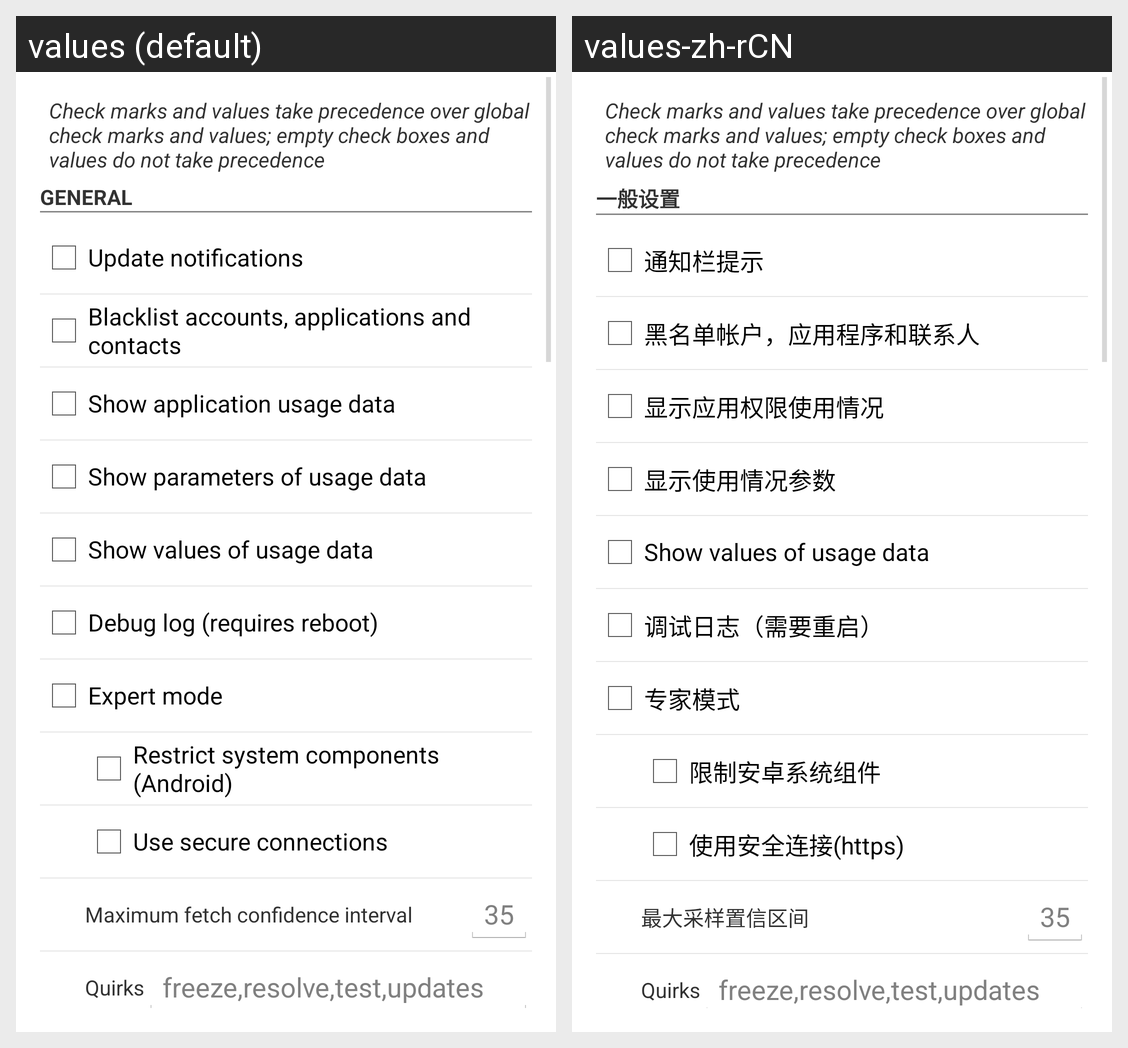

Locale-by-locale string values for the Android screen shown in this grid:
Android screen res/layout/settings.xml rendered under 2 locales, left to right: values (default), values-zh-rCN. Device: Nexus 5 (rendered at 1080×1920; each locale shown at half size, 540×960, under a caption strip naming it); theme CustomTheme.Light.
Strings drawn on this screen, with the default value and each locale's value (text and hints the layout hard-codes, and strings that could not be matched under every locale, appear in the picture but are not listed):

msg_settings_specific
  values: Check marks and values take precedence over global check marks and values; empty check boxes and values do not take precedence
  values-zh-rCN: Check marks and values take precedence over global check marks and values; empty check boxes and values do not take precedence

settings_general
  values: General
  values-zh-rCN: 一般设置

settings_notify
  values: Update notifications
  values-zh-rCN: 通知栏提示

settings_blacklist
  values: Blacklist accounts, applications and contacts
  values-zh-rCN: 黑名单帐户，应用程序和联系人

settings_usagedata
  values: Show application usage data
  values-zh-rCN: 显示应用权限使用情况

settings_parameters
  values: Show parameters of usage data
  values-zh-rCN: 显示使用情况参数

settings_values
  values: Show values of usage data
  values-zh-rCN: Show values of usage data

settings_log
  values: Debug log (requires reboot)
  values-zh-rCN: 调试日志（需要重启）

settings_expert
  values: Expert mode
  values-zh-rCN: 专家模式

settings_syscomponents
  values: Restrict system components (Android)
  values-zh-rCN: 限制安卓系统组件

settings_https
  values: Use secure connections
  values-zh-rCN: 使用安全连接(https)

settings_confidence
  values: Maximum fetch confidence interval
  values-zh-rCN: 最大采样置信区间

settings_quirks
  values: Quirks
  values-zh-rCN: Quirks
